Run: headless pygame with SDL's dummy video driver; simulated clock (each Clock.tick advances the game by its frame time, no real sleeping); random seed 0; keys injected as events and as key.get_pressed() state; no mouse input.
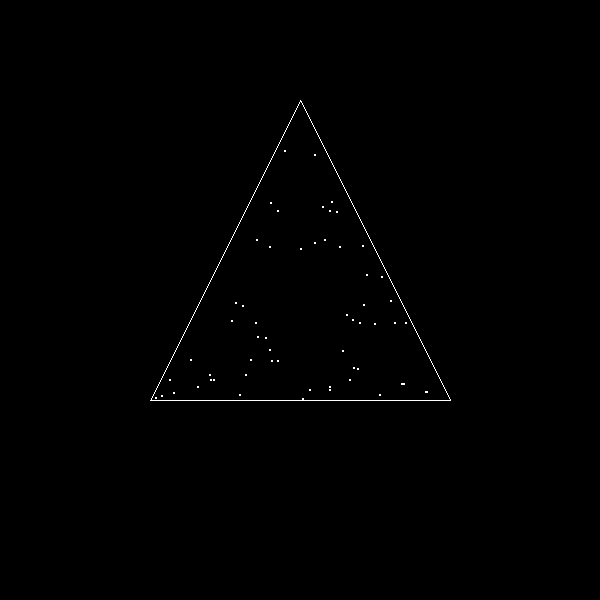
Frame 1 of 4 · flips 1–60 · no input
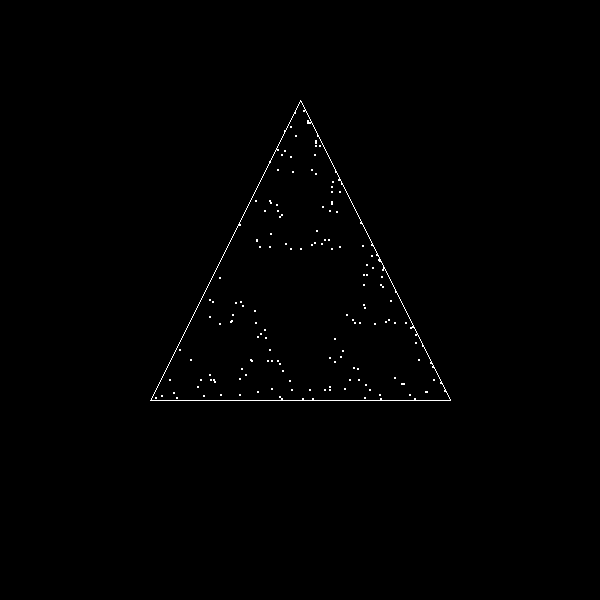
Frame 2 of 4 · flips 61–180 · tapped SPACE, RETURN · held RIGHT (→), D
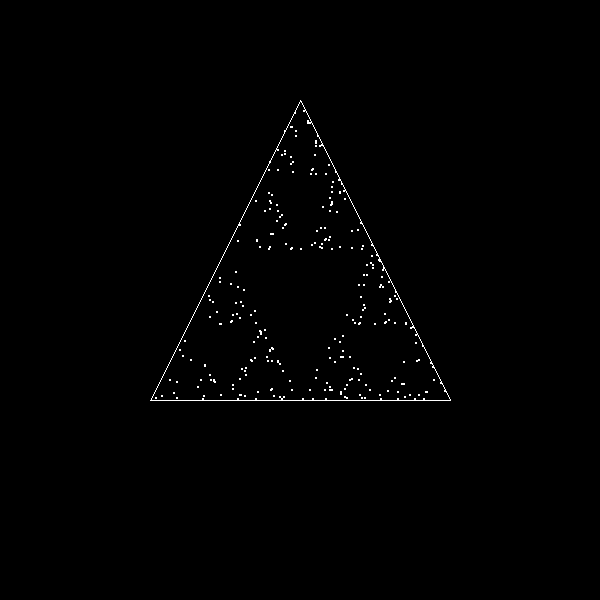
Frame 3 of 4 · flips 181–300 · held DOWN (↓), S
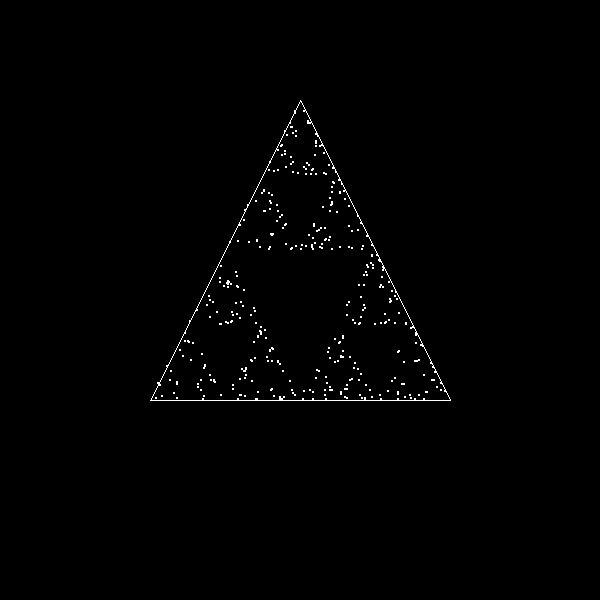
Frame 4 of 4 · flips 301–420 · held LEFT (←), A, UP (↑), W

The pygame program that drew these frames:

# Example file showing a circle moving on screen
import pygame
import random

# pygame setup
pygame.init()
screen = pygame.display.set_mode((600, 600))
clock = pygame.time.Clock()
running = True
dt = 0

init_triangle = [
    (screen.get_width() / 2,100), 
    (screen.get_width() / 4,screen.get_height() / 3 * 2), 
    (screen.get_width() / 4*3,screen.get_height() / 3 * 2)
    ]

def isPointInTriangle(randPointX, randPointY):
    def circArea(x1,y1,x2,y2,x3,y3):
        return abs((x1*(y2-y3)+(x2*(y3-y1))+(x3*(y1-y2)))/2.0)
    

    A=circArea(init_triangle[0][0],init_triangle[0][1],init_triangle[1][0],init_triangle[1][1],init_triangle[2][0],init_triangle[2][1])
    A1=circArea(init_triangle[0][0],init_triangle[0][1],init_triangle[1][0],init_triangle[1][1],randPointX,randPointY)
    A2=circArea(init_triangle[1][0],init_triangle[1][1],init_triangle[2][0],init_triangle[2][1],randPointX,randPointY)
    A3=circArea(init_triangle[0][0],init_triangle[0][1],init_triangle[2][0],init_triangle[2][1],randPointX,randPointY)
    return (A1)+(A2)+(A3)==A

currLines = []
isFirst=True
prevRandPoint=()
prevTriPoint=()
allPoints=[]
while running:
    # poll for events
    # pygame.QUIT event means the user clicked X to close your window
    for event in pygame.event.get():
        if event.type == pygame.QUIT:
            running = False

    # fill the screen with a color to wipe away anything from last frame
    screen.fill("black")

    # pygame.draw.circle(screen, "white", player_pos, 20)
    pygame.draw.lines(screen, "white", True, init_triangle)

    if isFirst:
        randPointX = random.randint(screen.get_width() / 4, screen.get_width() / 4*3)
        randPointY = random.randint(100, screen.get_height() / 3 * 2)
        while not isPointInTriangle(randPointX, randPointY):
            randPointX = random.randint(screen.get_width() / 4, screen.get_width() / 4*3)
            randPointY = random.randint(100, screen.get_height() / 3 * 2)
        currPoint = (randPointX, randPointY)
        isFirst = False
    else:
        randPointX = int((prevRandPoint[0] + prevTriPoint[0]) / 2)
        randPointY = int((prevRandPoint[1] + prevTriPoint[1]) / 2)
        currPoint = (randPointX, randPointY)

    triPoint = init_triangle[random.randint(0,2)]
    currLines.append([triPoint, currPoint])
    allPoints.append(currPoint)

    # for line in currLines:
    #     pygame.draw.line(screen, "yellow", line[0], line[1], width=1)

    for point in allPoints:
       pygame.draw.circle(screen, "white", point, 1)

    prevTriPoint = triPoint
    prevRandPoint = currPoint


    # Listen to WASD keys for movement
    # keys = pygame.key.get_pressed()
    # if keys[pygame.K_w]:
    #     player_pos.y -= 300 * dt
    # if keys[pygame.K_s]:
    #     player_pos.y += 300 * dt
    # if keys[pygame.K_a]:
    #     player_pos.x -= 300 * dt
    # if keys[pygame.K_d]:
    #     player_pos.x += 300 * dt

    # flip() the display to put your work on screen
    pygame.display.flip()

    # limits FPS to 60
    # dt is delta time in seconds since last frame, used for framerate-
    # independent physics.
    dt = clock.tick(60) / 1000

pygame.quit()
